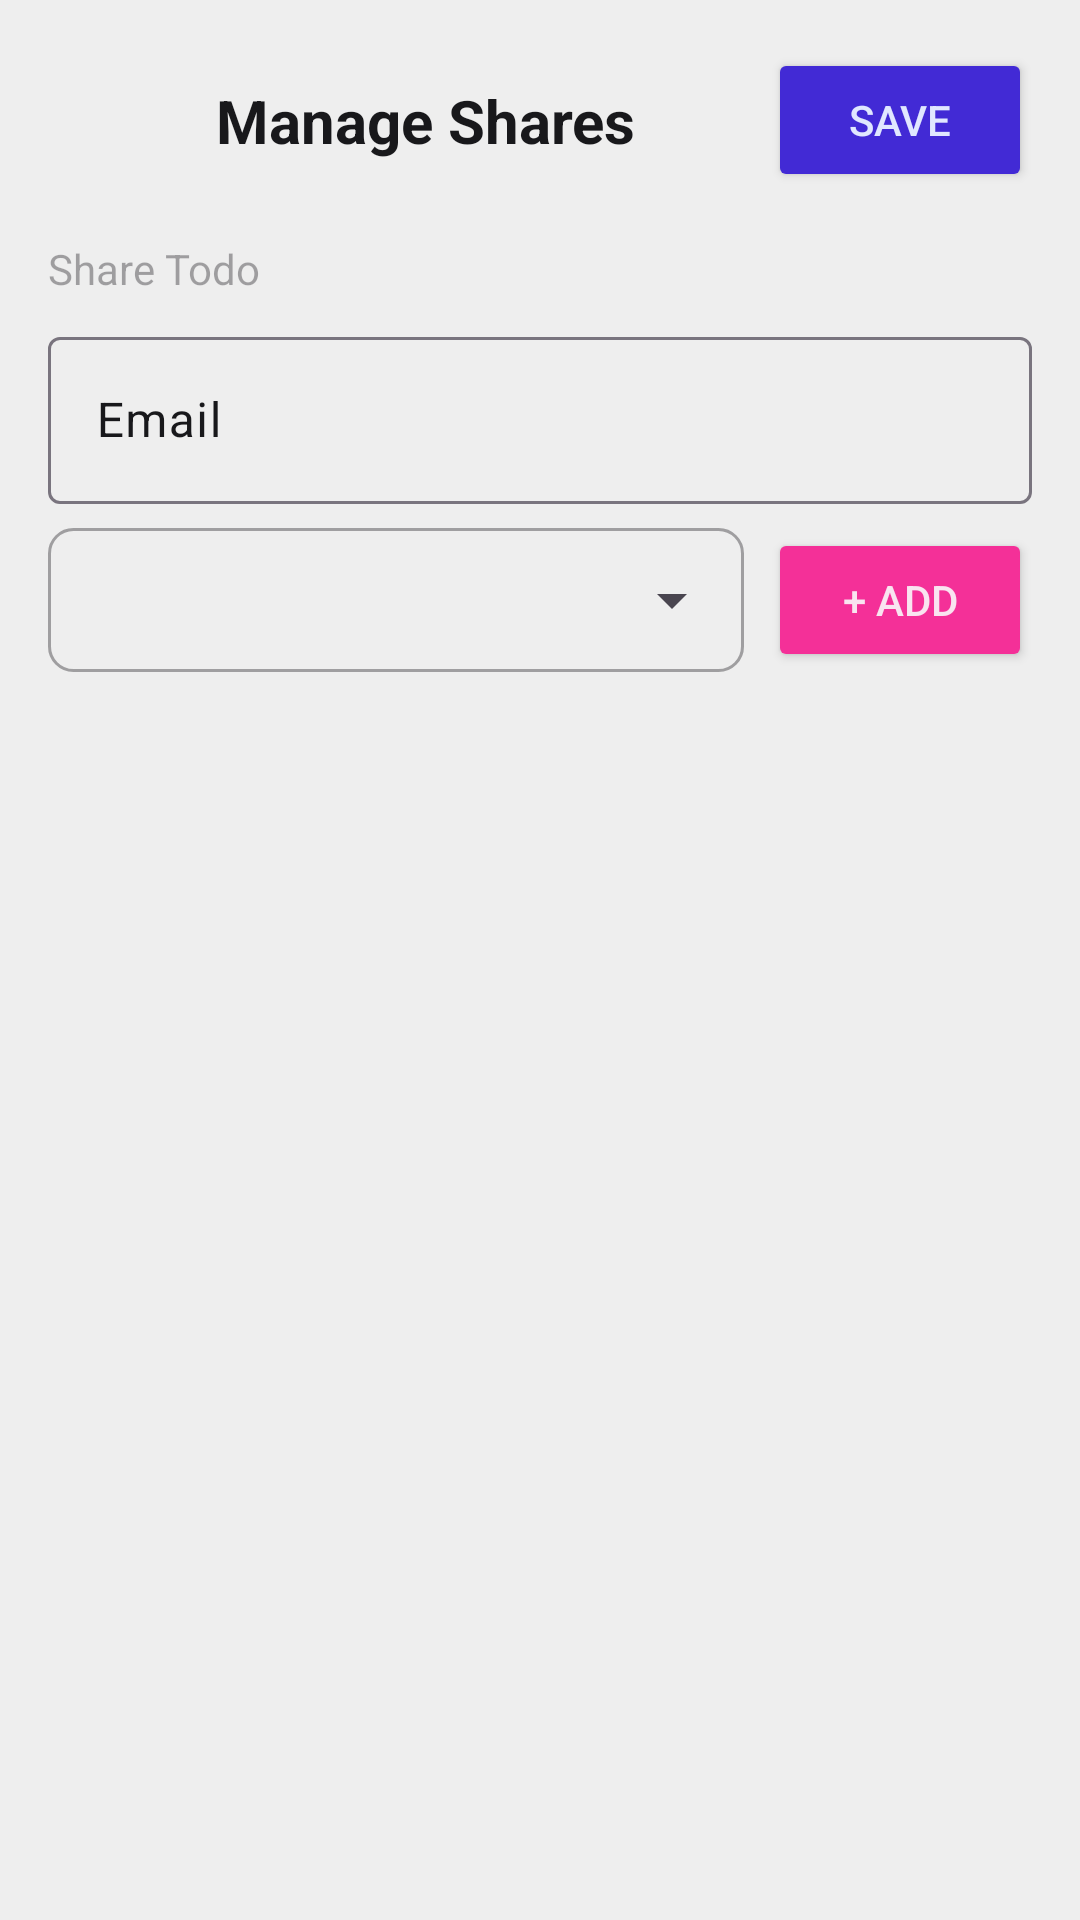

Layout XML and referenced resources for this Android screen:
<!-- AndroidManifest.xml: application theme Theme.TodoApp -->
<!-- res/layout/fragment_manage_shares.xml -->
<?xml version="1.0" encoding="utf-8"?>
<LinearLayout xmlns:android="http://schemas.android.com/apk/res/android"
    xmlns:app="http://schemas.android.com/apk/res-auto"
    xmlns:tools="http://schemas.android.com/tools"
    android:layout_width="match_parent"
    android:layout_height="match_parent"
    android:orientation="vertical"
    android:padding="16dp">

    <androidx.constraintlayout.widget.ConstraintLayout
        android:layout_width="match_parent"
        android:layout_height="wrap_content"
        android:layout_marginBottom="16dp">

        <ImageButton
            android:id="@+id/btnBack"
            android:layout_width="48dp"
            android:layout_height="48dp"
            android:src="@drawable/ic_arrow_back_24"
            android:tint="?attr/colorOnSurface"
            android:background="?attr/selectableItemBackgroundBorderless"
            app:layout_constraintStart_toStartOf="parent"
            app:layout_constraintTop_toTopOf="parent"
            app:layout_constraintBottom_toBottomOf="parent"
            android:contentDescription="Back"/>

        <TextView
            android:id="@+id/tvTitle"
            android:layout_width="wrap_content"
            android:layout_height="wrap_content"
            android:text="Manage Shares"
            android:textSize="20sp"
            android:textStyle="bold"
            android:textColor="?attr/colorOnSurface"
            app:layout_constraintStart_toEndOf="@id/btnBack"
            app:layout_constraintTop_toTopOf="parent"
            app:layout_constraintBottom_toBottomOf="parent"
            android:layout_marginStart="8dp"/>

        <Button
            android:id="@+id/btnDone"
            android:layout_width="wrap_content"
            android:layout_height="wrap_content"
            android:text="Save"
            app:backgroundTint="?attr/colorPrimary"
            android:textColor="?attr/colorOnPrimary"
            app:cornerRadius="8dp"
            app:layout_constraintEnd_toEndOf="parent"
            app:layout_constraintTop_toTopOf="parent"
            app:layout_constraintBottom_toBottomOf="parent"/>

    </androidx.constraintlayout.widget.ConstraintLayout>

    <TextView
        android:layout_width="wrap_content"
        android:layout_height="wrap_content"
        android:text="Share Todo"
        android:textColor="?android:attr/textColorHint"
        android:layout_marginBottom="8dp"
        android:textSize="14sp"/>

    <com.google.android.material.textfield.TextInputLayout
        android:layout_width="match_parent"
        android:layout_height="wrap_content"
        android:hint="Email"
        android:layout_marginBottom="8dp">

        <com.google.android.material.textfield.TextInputEditText
            android:id="@+id/etShareEmail"
            android:layout_width="match_parent"
            android:layout_height="wrap_content"
            android:inputType="textEmailAddress" />
    </com.google.android.material.textfield.TextInputLayout>

    <LinearLayout
        android:layout_width="match_parent"
        android:layout_height="wrap_content"
        android:orientation="horizontal"
        android:gravity="center_vertical"
        android:layout_marginBottom="16dp">

        <LinearLayout
            android:layout_width="0dp"
            android:layout_height="match_parent"
            android:layout_weight="1"
            android:layout_marginEnd="8dp"
            android:background="@drawable/bg_spinner_border"
            android:gravity="center_vertical">

            <Spinner
                android:id="@+id/spinnerAccessLevel"
                android:layout_width="match_parent"
                android:layout_height="match_parent"
                android:minHeight="48dp" />
        </LinearLayout>

        <Button
            android:id="@+id/btnShare"
            android:layout_width="wrap_content"
            android:layout_height="match_parent"
            android:text="+ Add"
            app:backgroundTint="?attr/colorSecondary"
            android:textColor="?attr/colorOnSecondary"
            app:cornerRadius="8dp" />
    </LinearLayout>

    <androidx.recyclerview.widget.RecyclerView
        android:id="@+id/rvShares"
        android:layout_width="match_parent"
        android:layout_height="0dp"
        android:layout_weight="1" />

    <ProgressBar
        android:id="@+id/sharesProgressBar"
        android:layout_width="wrap_content"
        android:layout_height="wrap_content"
        android:layout_gravity="center"
        android:visibility="gone" />

</LinearLayout>
<!-- resources referenced by this layout -->
<resources>
  <!-- drawable bg_spinner_border (drawable) -->
  <?xml version="1.0" encoding="utf-8"?>
  <shape xmlns:android="http://schemas.android.com/apk/res/android"
      android:shape="rectangle">
      <stroke android:width="1dp" android:color="?android:attr/textColorHint" />
      <corners android:radius="8dp" />
      <solid android:color="@android:color/transparent" />
  </shape>
  <style name="Theme.TodoApp" parent="Base.Theme.TodoApp" />
  <style name="Base.Theme.TodoApp" parent="Theme.Material3.DayNight.NoActionBar">
          <item name="colorPrimary">@color/daisy_light_primary</item>
          <item name="colorOnPrimary">@color/daisy_light_primary_content</item>
          <item name="colorSecondary">@color/daisy_light_secondary</item>
          <item name="colorOnSecondary">@color/daisy_light_secondary_content</item>
          <item name="colorTertiary">@color/daisy_light_accent</item>
          <item name="colorOnTertiary">@color/daisy_light_accent_content</item>
          <item name="android:colorBackground">@color/daisy_light_base_300</item>
          <item name="colorOnBackground">@color/daisy_light_base_content</item>
          <item name="colorSurface">@color/daisy_light_base_100</item>
          <item name="colorOnSurface">@color/daisy_light_base_content</item>
          <item name="colorPrimaryContainer">@color/daisy_light_primary</item>
          <item name="colorOnPrimaryContainer">@color/daisy_light_primary_content</item>
          <item name="colorSecondaryContainer">@color/daisy_light_secondary</item>
          <item name="colorOnSecondaryContainer">@color/daisy_light_secondary_content</item>
          <item name="colorTertiaryContainer">@color/daisy_light_accent</item>
          <item name="colorOnTertiaryContainer">@color/daisy_light_accent_content</item>
          <item name="colorSurfaceVariant">@color/daisy_light_base_200</item>
          <item name="colorOnSurfaceVariant">@color/daisy_light_base_content</item>
          <item name="colorSurfaceContainer">@color/daisy_light_base_100</item>
  
          <item name="colorError">@color/daisy_light_error</item>
          <item name="colorOnError">@color/daisy_light_error_content</item>
      </style>
  <color name="daisy_light_primary">#422ad5</color>
  <color name="daisy_light_primary_content">#e0e7ff</color>
  <color name="daisy_light_secondary">#f43098</color>
  <color name="daisy_light_secondary_content">#f9e4f0</color>
  <color name="daisy_light_accent">#00d3bb</color>
  <color name="daisy_light_accent_content">#084d49</color>
  <color name="daisy_light_base_300">#eeeeee</color>
  <color name="daisy_light_base_content">#18181b</color>
  <color name="daisy_light_base_100">#ffffff</color>
  <color name="daisy_light_base_200">#f8f8f8</color>
  <color name="daisy_light_error">#ef4444</color>
  <color name="daisy_light_error_content">#ffffff</color>
</resources>
